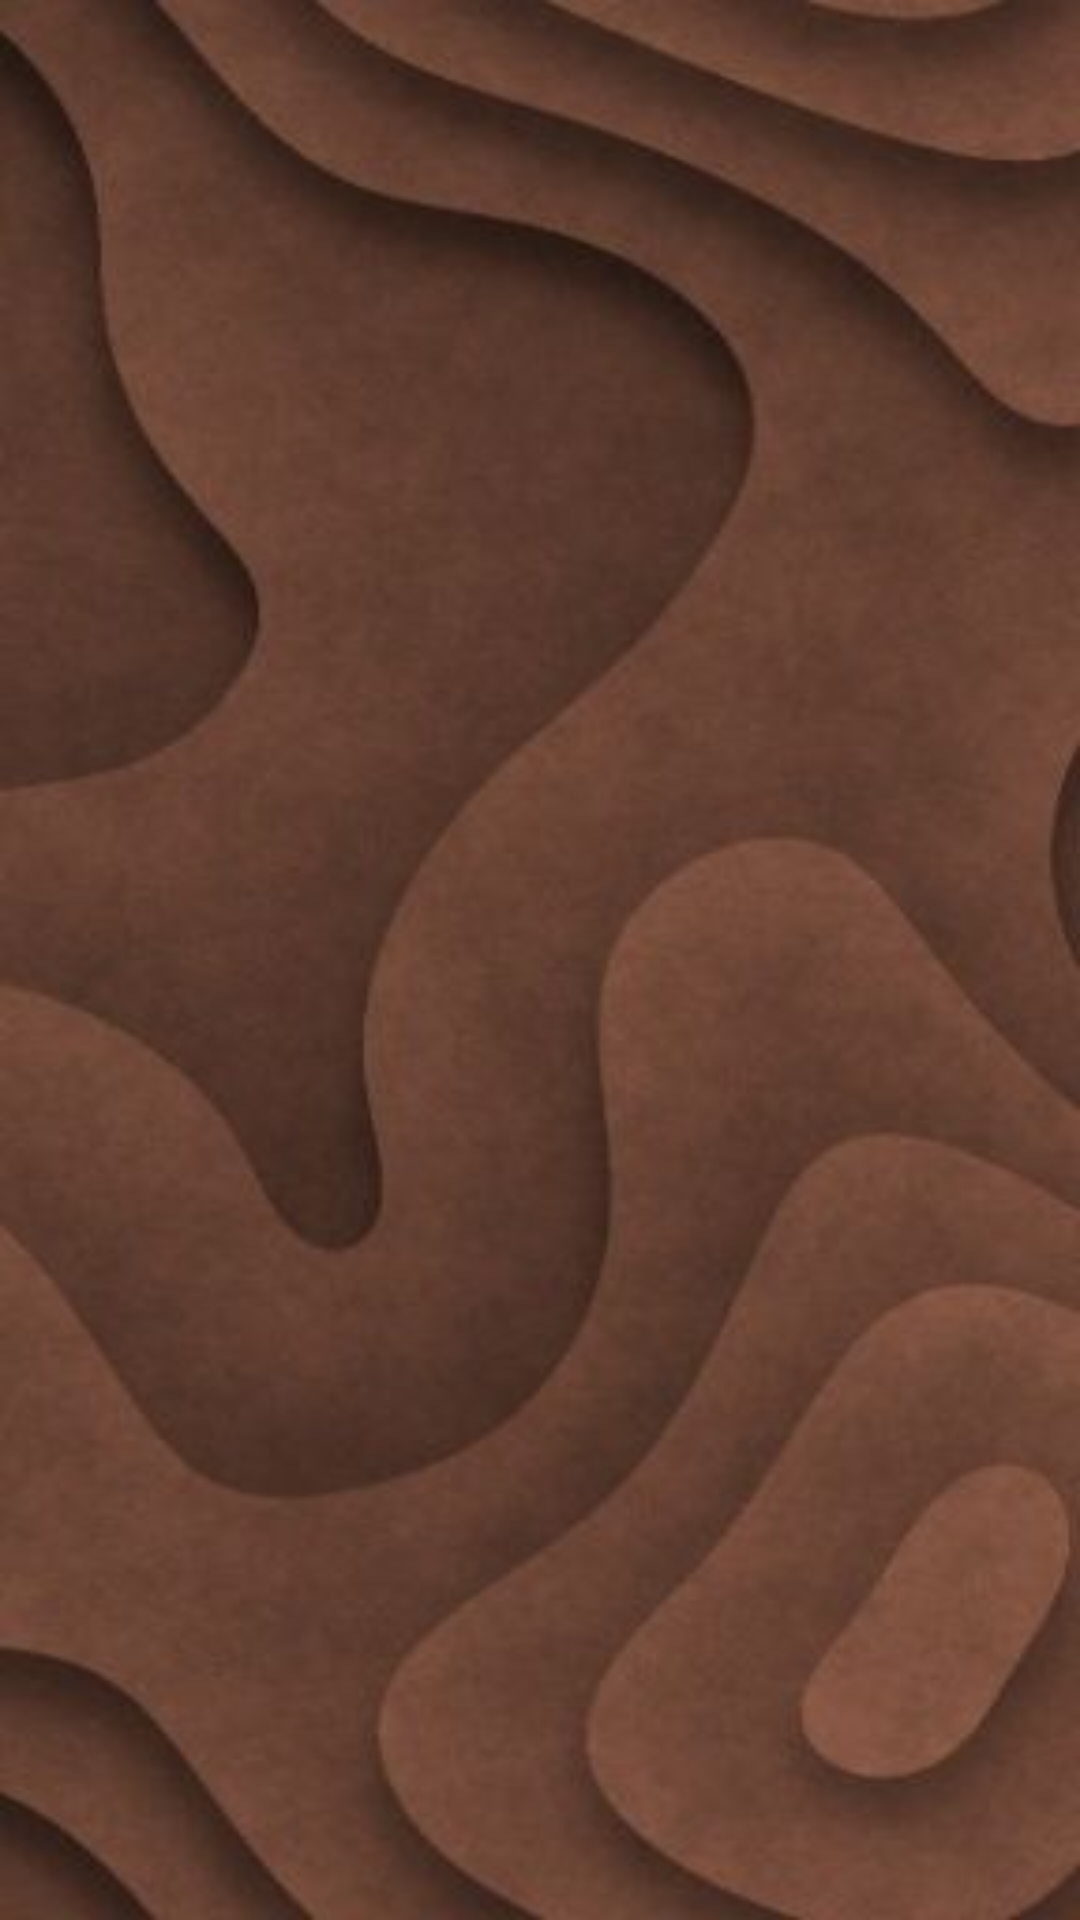

This screen was rendered from an Android layout file. Write that file and the resources it references.
<!-- AndroidManifest.xml: application theme Theme.GitHubUserApplication -->
<!-- res/layout/activity_main.xml -->
<?xml version="1.0" encoding="utf-8"?>
<androidx.constraintlayout.widget.ConstraintLayout xmlns:android="http://schemas.android.com/apk/res/android"
    xmlns:app="http://schemas.android.com/apk/res-auto"
    xmlns:tools="http://schemas.android.com/tools"
    android:layout_width="match_parent"
    android:layout_height="match_parent"
    android:background="@drawable/bg"
    tools:context=".MainActivity">

    <androidx.recyclerview.widget.RecyclerView
        android:id="@+id/rv_List"
        android:layout_width="409dp"
        android:layout_height="729dp"
        app:layout_constraintBottom_toBottomOf="parent"
        app:layout_constraintEnd_toEndOf="parent"
        app:layout_constraintStart_toStartOf="parent"
        app:layout_constraintTop_toTopOf="parent" />


</androidx.constraintlayout.widget.ConstraintLayout>
<!-- resources referenced by this layout -->
<resources>
  <!-- drawable bg: jpeg bitmap (drawable, 15465 bytes) -->
  <style name="Theme.GitHubUserApplication" parent="Theme.MaterialComponents.DayNight.DarkActionBar">
          
          <item name="colorPrimary">@color/brown_bg</item>
          <item name="colorPrimaryVariant">@color/brown_dark</item>
          <item name="colorOnPrimary">@color/white</item>
          
          <item name="colorSecondary">@color/secondary_text</item>
          <item name="colorSecondaryVariant">@color/brown_light</item>
          <item name="colorOnSecondary">@color/white</item>
          
          <item name="android:statusBarColor" tools:targetApi="l">?attr/colorPrimaryVariant</item>
          
      </style>
  <color name="brown_bg">#795548</color>
  <color name="brown_dark">#5D4037</color>
  <color name="white">#FFFFFFFF</color>
  <color name="secondary_text">#757575</color>
  <color name="brown_light">#D7CCC8</color>
</resources>
